Run: headless pygame with SDL's dummy video driver; simulated clock (each Clock.tick advances the game by its frame time, no real sleeping); random seed 0; keys injected as events and as key.get_pressed() state; mouse plan: one left click at the window centre at the start of phase 2, then a move to the lower-right quarter at the start of phase 3.
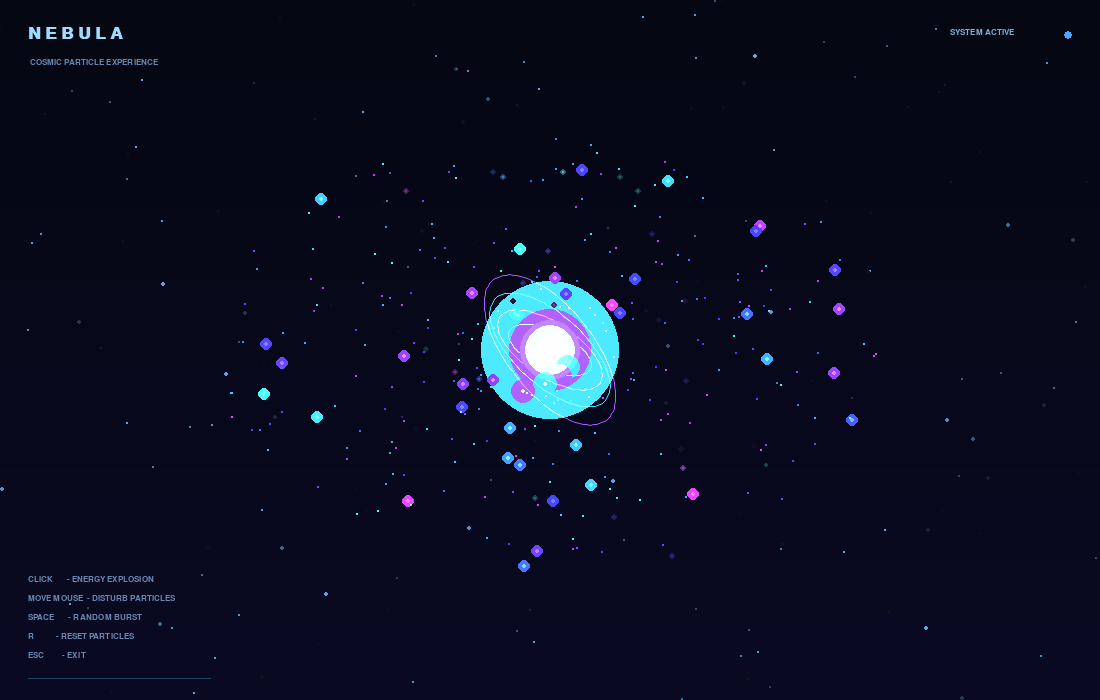
Frame 1 of 4 · flips 1–60 · no input
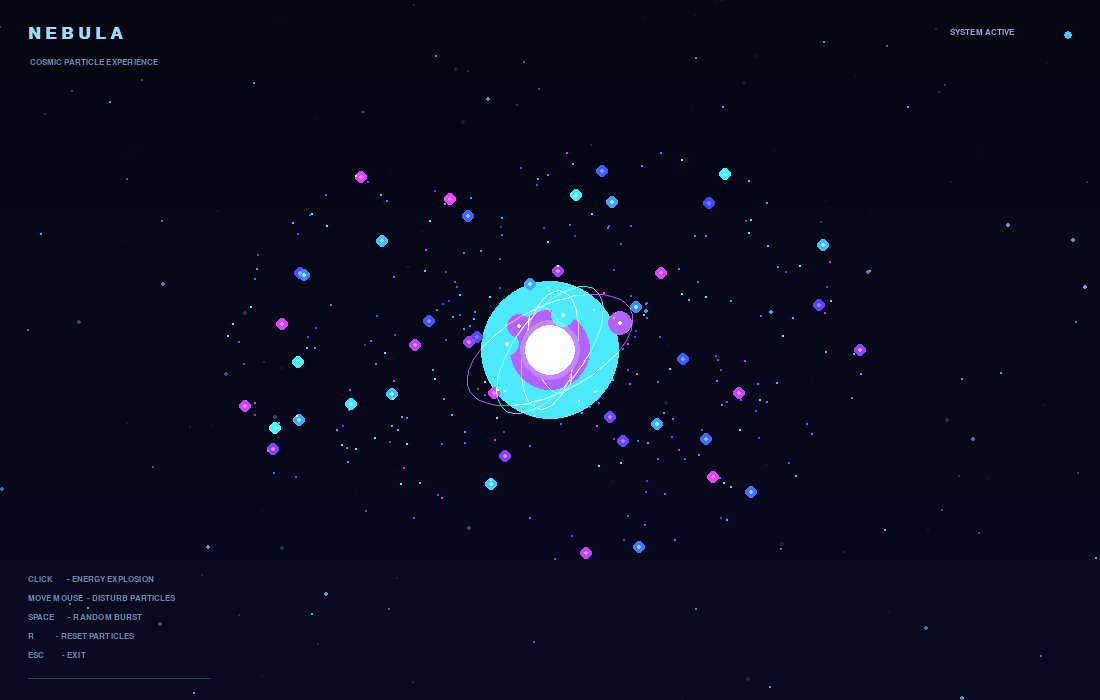
Frame 2 of 4 · flips 61–180 · clicked the window centre · tapped SPACE, RETURN · held RIGHT (→), D
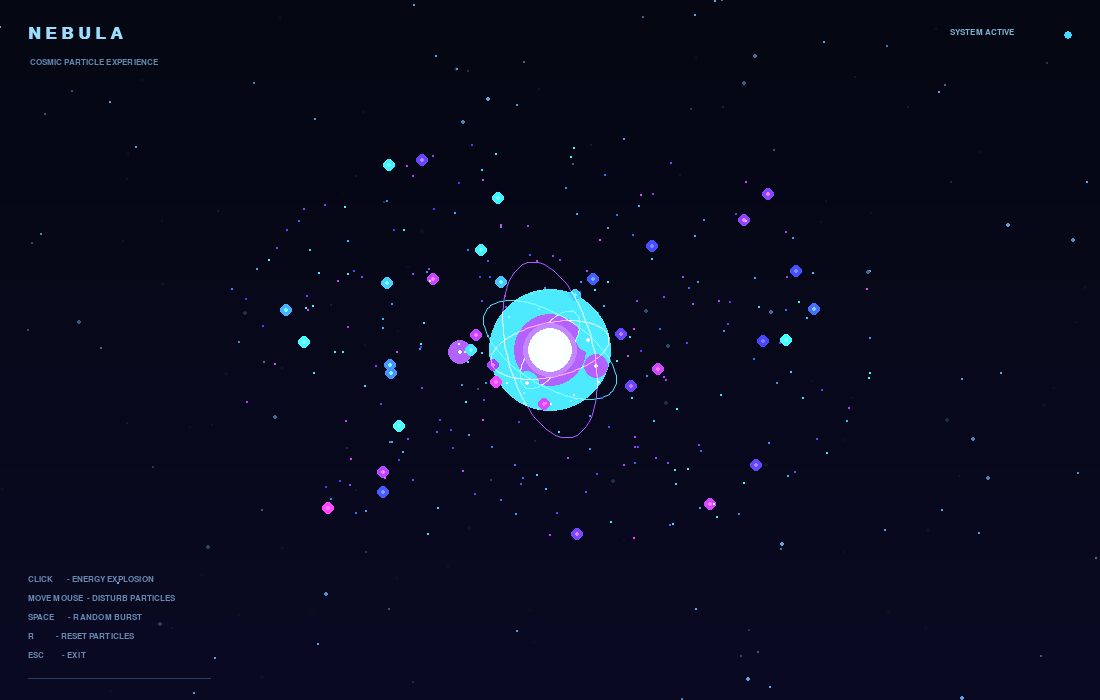
Frame 3 of 4 · flips 181–300 · moved the mouse to the lower-right quarter · held DOWN (↓), S
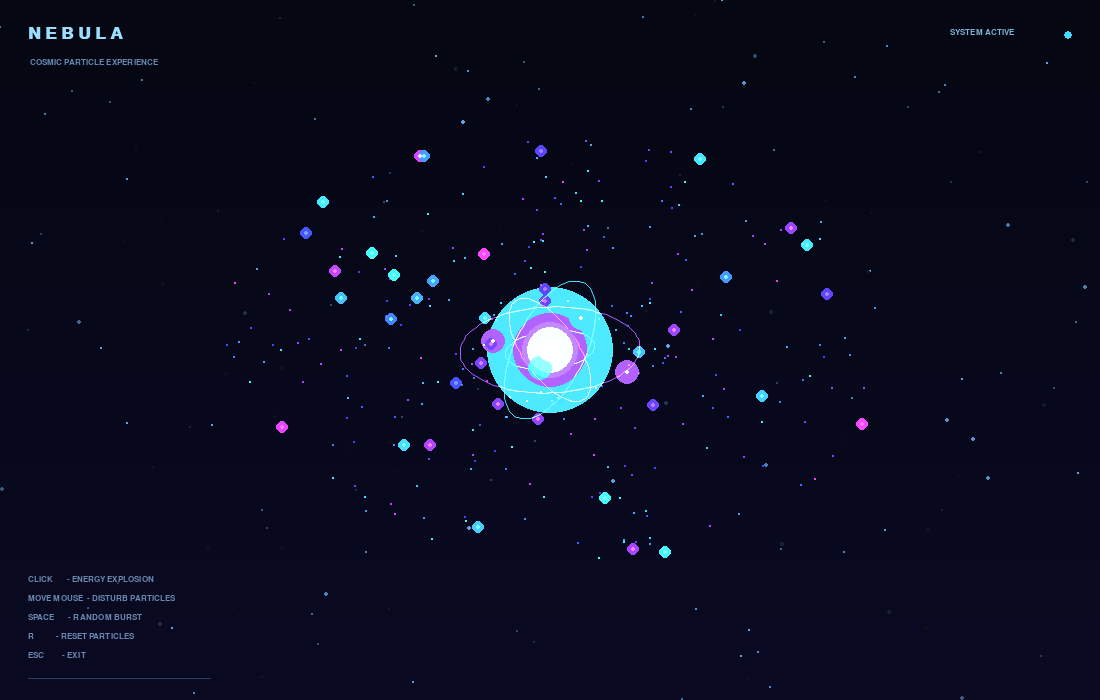
Frame 4 of 4 · flips 301–420 · held LEFT (←), A, UP (↑), W

The pygame program that drew these frames:


import math
import random
import sys
import colorsys

import pygame


# ============================================================
# NEBULA — COSMIC PARTICLE EXPERIENCE
# Interactive particle animation built with Python + Pygame
# ============================================================

pygame.init()

WIDTH = 1100
HEIGHT = 700
FPS = 60

CENTER_X = WIDTH // 2
CENTER_Y = HEIGHT // 2

screen = pygame.display.set_mode((WIDTH, HEIGHT))
pygame.display.set_caption("NEBULA | Cosmic Particle Experience")

clock = pygame.time.Clock()

# Font
FONT_SMALL = pygame.font.SysFont("consolas", 13)
FONT_MEDIUM = pygame.font.SysFont("consolas", 17)
FONT_TITLE = pygame.font.SysFont("consolas", 25, bold=True)

# Colors
BLACK = (5, 7, 18)
WHITE = (235, 245, 255)
CYAN = (70, 225, 255)
PURPLE = (170, 90, 255)
BLUE = (65, 115, 255)

# Transparent surface for glowing effects
glow_layer = pygame.Surface(
    (WIDTH, HEIGHT),
    pygame.SRCALPHA
)

# Background
background = pygame.Surface((WIDTH, HEIGHT))

for y in range(HEIGHT):
    amount = y / HEIGHT

    color = (
        int(5 + amount * 5),
        int(7 + amount * 3),
        int(18 + amount * 17)
    )

    pygame.draw.line(
        background,
        color,
        (0, y),
        (WIDTH, y)
    )


# ============================================================
# HELPER FUNCTIONS
# ============================================================

def clamp(value, minimum, maximum):
    return max(minimum, min(value, maximum))


def draw_glow(surface, x, y, radius, color, intensity=1.0):
    """
    Draw a soft glow using several transparent circles.
    """
    if radius <= 0:
        return

    x = int(x)
    y = int(y)

    if not (-radius <= x <= WIDTH + radius):
        return

    if not (-radius <= y <= HEIGHT + radius):
        return

    layers = (
        (3.0, 0.035),
        (2.2, 0.055),
        (1.5, 0.085),
        (1.0, 0.18),
    )

    for scale, alpha_factor in layers:
        current_radius = max(1, int(radius * scale))

        alpha = int(
            clamp(intensity * alpha_factor * 255, 0, 255)
        )

        pygame.draw.circle(
            surface,
            (*color, alpha),
            (x, y),
            current_radius
        )


def hsv_color(hue, saturation=0.8, value=1.0):
    """
    Convert HSV color values into RGB.
    """
    rgb = colorsys.hsv_to_rgb(
        hue % 1.0,
        saturation,
        value
    )

    return tuple(int(component * 255) for component in rgb)


# ============================================================
# BACKGROUND STARS
# ============================================================

class Star:
    def __init__(self):
        self.x = random.uniform(0, WIDTH)
        self.y = random.uniform(0, HEIGHT)

        self.radius = random.choice([1, 1, 1, 2])

        self.phase = random.uniform(0, math.tau)
        self.speed = random.uniform(0.8, 2.5)

    def update(self, dt, elapsed):
        self.phase += self.speed * dt

    def draw(self, surface, elapsed):
        brightness = (
            0.45
            + 0.55 * math.sin(self.phase + elapsed)
        )

        brightness = max(0.12, brightness)

        color = (
            int(100 * brightness),
            int(165 * brightness),
            int(230 * brightness)
        )

        pygame.draw.circle(
            surface,
            color,
            (int(self.x), int(self.y)),
            self.radius
        )


stars = [Star() for _ in range(170)]


# ============================================================
# NEBULA PARTICLES
# ============================================================

class Particle:
    def __init__(self):
        self.reset()

    def reset(self):
        angle = random.uniform(0, math.tau)

        distance = random.uniform(65, 330)

        self.angle = angle
        self.distance = distance

        self.speed = random.uniform(0.15, 0.75)

        self.orbit_size = random.uniform(0.5, 1.7)

        self.size = random.uniform(1.0, 3.0)

        self.hue = random.uniform(0.48, 0.82)

        self.phase = random.uniform(0, math.tau)

        self.drift = random.uniform(0.2, 1.0)

    def update(self, dt, elapsed, mouse_pos):
        self.angle += self.speed * dt

        self.phase += dt * self.drift

        # Particles breathe gently.
        breathing = math.sin(self.phase) * 7

        distance = self.distance + breathing

        self.x = (
            CENTER_X
            + math.cos(self.angle) * distance
        )

        self.y = (
            CENTER_Y
            + math.sin(self.angle) * distance * 0.65
        )

        # Mouse interaction: particles are gently displaced.
        if mouse_pos is not None:
            mx, my = mouse_pos

            dx = self.x - mx
            dy = self.y - my

            distance_to_mouse = math.hypot(dx, dy)

            if 0 < distance_to_mouse < 100:
                force = (100 - distance_to_mouse) / 100

                self.x += dx / distance_to_mouse * force * 18
                self.y += dy / distance_to_mouse * force * 18

    def draw(self, surface, glow_surface, elapsed):
        hue = self.hue + math.sin(self.phase) * 0.025

        color = hsv_color(hue, 0.75, 1.0)

        pulse = (
            0.6
            + 0.4 * math.sin(self.phase * 2)
        )

        radius = max(
            1,
            int(self.size * pulse)
        )

        pygame.draw.circle(
            surface,
            color,
            (int(self.x), int(self.y)),
            radius
        )

        if radius >= 2:
            draw_glow(
                glow_surface,
                self.x,
                self.y,
                radius,
                color,
                0.55
            )


particles = [Particle() for _ in range(260)]


# ============================================================
# PARTICLE BURSTS
# ============================================================

class BurstParticle:
    def __init__(self, x, y):
        self.x = x
        self.y = y

        angle = random.uniform(0, math.tau)

        speed = random.uniform(90, 430)

        self.vx = math.cos(angle) * speed
        self.vy = math.sin(angle) * speed

        self.life = random.uniform(0.65, 1.45)
        self.max_life = self.life

        self.size = random.uniform(1.5, 4.0)

        self.hue = random.uniform(0.45, 0.88)

    def update(self, dt):
        self.life -= dt

        self.x += self.vx * dt
        self.y += self.vy * dt

        # Slow down naturally.
        damping = math.exp(-1.3 * dt)

        self.vx *= damping
        self.vy *= damping

        # A little gravity creates a natural movement.
        self.vy += 25 * dt

    def draw(self, surface, glow_surface):
        if self.life <= 0:
            return

        fade = self.life / self.max_life

        color = hsv_color(
            self.hue,
            0.65,
            clamp(fade * 1.2, 0.0, 1.0)
        )

        radius = max(
            1,
            int(self.size * fade)
        )

        pygame.draw.circle(
            surface,
            color,
            (int(self.x), int(self.y)),
            radius
        )

        draw_glow(
            glow_surface,
            self.x,
            self.y,
            radius,
            color,
            fade * 0.7
        )


burst_particles = []


def create_burst(x, y, amount=65):
    """
    Create an explosion of particles at a given position.
    """
    for _ in range(amount):
        burst_particles.append(
            BurstParticle(x, y)
        )


# ============================================================
# MOUSE TRAIL
# ============================================================

class TrailPoint:
    def __init__(self, x, y):
        self.x = x
        self.y = y

        self.life = 0.45
        self.max_life = self.life

        self.size = random.uniform(2, 5)

        self.hue = random.uniform(0.48, 0.82)

    def update(self, dt):
        self.life -= dt

    def draw(self, surface, glow_surface):
        if self.life <= 0:
            return

        fade = self.life / self.max_life

        color = hsv_color(
            self.hue,
            0.65,
            fade
        )

        radius = max(
            1,
            int(self.size * fade)
        )

        pygame.draw.circle(
            surface,
            color,
            (int(self.x), int(self.y)),
            radius
        )

        draw_glow(
            glow_surface,
            self.x,
            self.y,
            radius,
            color,
            fade * 0.8
        )


mouse_trail = []


# ============================================================
# ENERGY CORE
# ============================================================

def draw_energy_core(surface, glow_surface, elapsed):
    pulse = (
        1.0
        + 0.08 * math.sin(elapsed * 2.4)
    )

    core_radius = int(24 * pulse)

    # Outer atmospheric glow.
    draw_glow(
        glow_surface,
        CENTER_X,
        CENTER_Y,
        22 * pulse,
        CYAN,
        1.0
    )

    draw_glow(
        glow_surface,
        CENTER_X,
        CENTER_Y,
        13 * pulse,
        PURPLE,
        0.8
    )

    # Rotating rings.
    for index in range(4):
        angle = elapsed * (0.45 + index * 0.16)

        rx = 45 + index * 15
        ry = 19 + index * 8

        points = []

        for step in range(100):
            theta = step / 100 * math.tau

            px = math.cos(theta) * rx
            py = math.sin(theta) * ry

            rotated_x = (
                px * math.cos(angle)
                - py * math.sin(angle)
            )

            rotated_y = (
                px * math.sin(angle)
                + py * math.cos(angle)
            )

            points.append(
                (
                    int(CENTER_X + rotated_x),
                    int(CENTER_Y + rotated_y)
                )
            )

        color = (
            CYAN
            if index % 2 == 0
            else PURPLE
        )

        pygame.draw.aalines(
            surface,
            color,
            True,
            points
        )

        # Moving light along each ring.
        marker_angle = elapsed * (1.2 + index * 0.25)

        marker_x = (
            CENTER_X
            + math.cos(marker_angle) * rx
        )

        marker_y = (
            CENTER_Y
            + math.sin(marker_angle) * ry
        )

        draw_glow(
            glow_surface,
            marker_x,
            marker_y,
            4,
            color,
            1.0
        )

        pygame.draw.circle(
            surface,
            WHITE,
            (int(marker_x), int(marker_y)),
            2
        )

    # The center is made of several luminous layers.
    pygame.draw.circle(
        surface,
        (25, 45, 90),
        (CENTER_X, CENTER_Y),
        core_radius + 5
    )

    pygame.draw.circle(
        surface,
        (80, 210, 255),
        (CENTER_X, CENTER_Y),
        core_radius
    )

    pygame.draw.circle(
        surface,
        (190, 245, 255),
        (CENTER_X, CENTER_Y),
        int(core_radius * 0.55)
    )

    pygame.draw.circle(
        surface,
        WHITE,
        (CENTER_X, CENTER_Y),
        5
    )


# ============================================================
# INTERFACE
# ============================================================

def draw_interface(surface, elapsed):
    # Small title.
    title = FONT_TITLE.render(
        "N E B U L A",
        True,
        (155, 220, 255)
    )

    surface.blit(
        title,
        (28, 25)
    )

    subtitle = FONT_SMALL.render(
        "COSMIC PARTICLE EXPERIENCE",
        True,
        (100, 135, 175)
    )

    surface.blit(
        subtitle,
        (30, 58)
    )

    # Animated status indicator.
    pulse = 150 + int(
        70 * math.sin(elapsed * 3)
    )

    pygame.draw.circle(
        surface,
        (70, pulse, 255),
        (WIDTH - 32, 35),
        4
    )

    status = FONT_SMALL.render(
        "SYSTEM ACTIVE",
        True,
        (125, 175, 210)
    )

    surface.blit(
        status,
        (WIDTH - 150, 28)
    )

    # Instructions.
    instructions = [
        "CLICK       - ENERGY EXPLOSION",
        "MOVE MOUSE  - DISTURB PARTICLES",
        "SPACE       - RANDOM BURST",
        "R           - RESET PARTICLES",
        "ESC         - EXIT"
    ]

    y = HEIGHT - 125

    for line in instructions:
        text = FONT_SMALL.render(
            line,
            True,
            (105, 135, 175)
        )

        surface.blit(
            text,
            (28, y)
        )

        y += 19

    # Small decorative line.
    pygame.draw.line(
        surface,
        (35, 65, 100),
        (28, HEIGHT - 22),
        (210, HEIGHT - 22),
        1
    )


# ============================================================
# MAIN LOOP
# ============================================================

def main():
    global mouse_trail

    running = True

    elapsed = 0.0

    mouse_pos = None

    # Start with a subtle burst.
    create_burst(
        CENTER_X,
        CENTER_Y,
        45
    )

    while running:
        dt = min(
            clock.tick(FPS) / 1000.0,
            0.033
        )

        elapsed += dt

        # ----------------------------------------------------
        # EVENTS
        # ----------------------------------------------------

        for event in pygame.event.get():

            if event.type == pygame.QUIT:
                running = False

            elif event.type == pygame.KEYDOWN:

                if event.key == pygame.K_ESCAPE:
                    running = False

                elif event.key == pygame.K_SPACE:
                    x = random.randint(150, WIDTH - 150)
                    y = random.randint(100, HEIGHT - 100)

                    create_burst(x, y, 85)

                elif event.key == pygame.K_r:
                    particles.clear()

                    particles.extend(
                        Particle()
                        for _ in range(260)
                    )

                    burst_particles.clear()
                    mouse_trail.clear()

            elif event.type == pygame.MOUSEBUTTONDOWN:

                if event.button == 1:
                    create_burst(
                        event.pos[0],
                        event.pos[1],
                        75
                    )

                elif event.button == 3:
                    create_burst(
                        event.pos[0],
                        event.pos[1],
                        130
                    )

        mouse_pos = pygame.mouse.get_pos()

        # ----------------------------------------------------
        # UPDATE
        # ----------------------------------------------------

        for star in stars:
            star.update(dt, elapsed)

        for particle in particles:
            particle.update(
                dt,
                elapsed,
                mouse_pos
            )

        for particle in burst_particles[:]:
            particle.update(dt)

            if particle.life <= 0:
                burst_particles.remove(particle)

        # Create trail points while the mouse moves.
        if pygame.mouse.get_focused():
            if random.random() < 0.75:
                mouse_trail.append(
                    TrailPoint(
                        mouse_pos[0],
                        mouse_pos[1]
                    )
                )

        for point in mouse_trail[:]:
            point.update(dt)

            if point.life <= 0:
                mouse_trail.remove(point)

        # Keep the trail from growing too large.
        if len(mouse_trail) > 100:
            mouse_trail = mouse_trail[-100:]

        # ----------------------------------------------------
        # DRAW BACKGROUND
        # ----------------------------------------------------

        screen.blit(background, (0, 0))

        # Twinkling stars.
        for star in stars:
            star.draw(screen, elapsed)

        # Clear the glow layer every frame.
        glow_layer.fill((0, 0, 0, 0))

        # Draw the main energy core.
        draw_energy_core(
            screen,
            glow_layer,
            elapsed
        )

        # Draw orbiting particles.
        for particle in particles:
            particle.draw(
                screen,
                glow_layer,
                elapsed
            )

        # Draw click explosions.
        for particle in burst_particles:
            particle.draw(
                screen,
                glow_layer
            )

        # Draw mouse trail.
        for point in mouse_trail:
            point.draw(
                screen,
                glow_layer
            )

        # Blend the glow on top of the scene.
        screen.blit(
            glow_layer,
            (0, 0),
            special_flags=pygame.BLEND_RGBA_ADD
        )

        # Draw interface last so the text stays readable.
        draw_interface(
            screen,
            elapsed
        )

        pygame.display.flip()

    pygame.quit()
    sys.exit()


if __name__ == "__main__":
    main()
